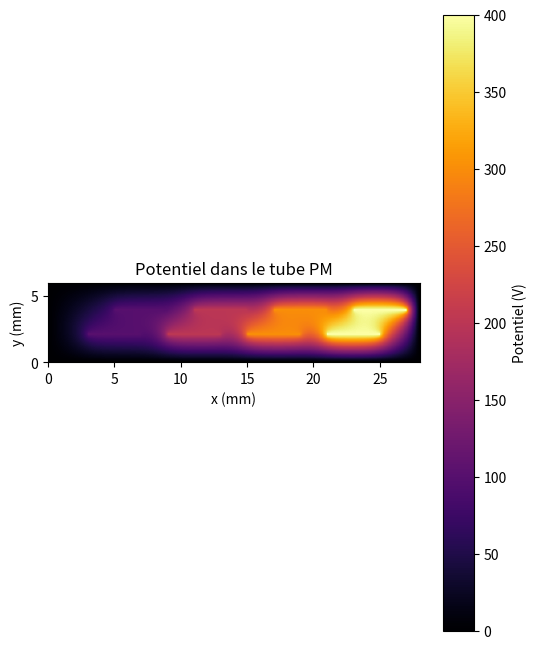

Write the Python code that produced this figure. (Note: this script raises an exception after producing the figure.)
import numpy as np
import matplotlib.pyplot as plt

# ======================================
# Paramètres géométriques (en mm, convertis en cases)
# ======================================
scale = 10  # 1 mm = 10 cases

a = 3 * scale     # Espace entre dynodes et extrémités du tube (x)
b = 2 * scale     # Espace entre dynodes et bords haut/bas (y)
c = 4 * scale     # Longueur des dynodes (en x)
d = 2 * scale     # Distance entre dynodes (en x)
e = int(0.2 * scale)  # Épaisseur des dynodes (en y)
f = 6 * scale     # Hauteur du tube
N = 4             # Nombre de dynodes

# Taille de la grille (x = largeur, y = hauteur)
Nx = a * 2 + d * (N - 1) + c * N  # dynodes et espacements sur x
Ny = f  # hauteur du tube
V = np.zeros((Ny, Nx))  # grille du potentiel

# ======================================
# Définir les conditions initiales
# ======================================
def init_conditions(V):
    # Parois de l'enceinte à 0 V
    V[:, 0] = V[:, -1] = V[0, :] = V[-1, :] = 0

    # Dynodes du bas
    for i in range(N):
        x = a + i * (c + d)
        V[b:b+e, x:x+c] = 100 * (i + 1)

    # Dynodes du haut, décalées de c/2
    for i in range(N):
        x = a + i * (c + d) + c // 2
        V[-(b+e):-b, x:x+c] = 100 * (i + 1)

    return V

# ======================================
# Méthode de relaxation
# ======================================
def relaxation(V, tol=1e-3, max_iter=10000):
    diff = tol + 1
    iterations = 0

    while diff > tol and iterations < max_iter:
        V_old = V.copy()

        # Mise à jour (sans toucher aux bords)
        V[1:-1, 1:-1] = 0.25 * (
            V[2:, 1:-1] + V[:-2, 1:-1] + V[1:-1, 2:] + V[1:-1, :-2]
        )

        # Réimposer les conditions (dynodes et parois)
        V = init_conditions(V)

        diff = np.max(np.abs(V - V_old))
        iterations += 1

    print(f"Convergence atteinte en {iterations} itérations (diff = {diff:.2e})")
    return V

# ======================================
# Affichage et sauvegarde
# ======================================
def plot_potential(V):
    plt.figure(figsize=(6, 8))
    plt.imshow(V, cmap="inferno", origin="lower", extent=[0, Nx/scale, 0, Ny/scale])
    plt.colorbar(label="Potentiel (V)")
    plt.title("Potentiel dans le tube PM")
    plt.xlabel("x (mm)")
    plt.ylabel("y (mm)")
    plt.savefig("figures_dos/potentiel_PM.png")
    plt.show()

# ======================================
# Exécution principale
# ======================================
def main():
    print("Initialisation de la grille...")
    V = np.zeros((Ny, Nx))
    V = init_conditions(V)
    V = relaxation(V)
    plot_potential(V)

if __name__ == "__main__":
    main()

